Labelled photos from "Datasets", an image-classification folder in imuhammadshadab/BS-Final-Year-Project. The possible labels are: diseased cotton leaf, diseased cotton plant, fresh cotton leaf, fresh cotton plant.

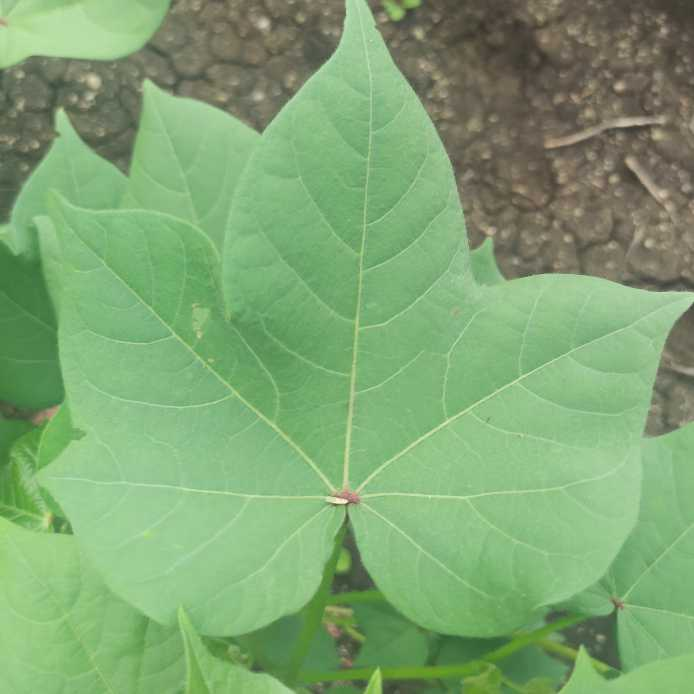
Label: fresh cotton leaf

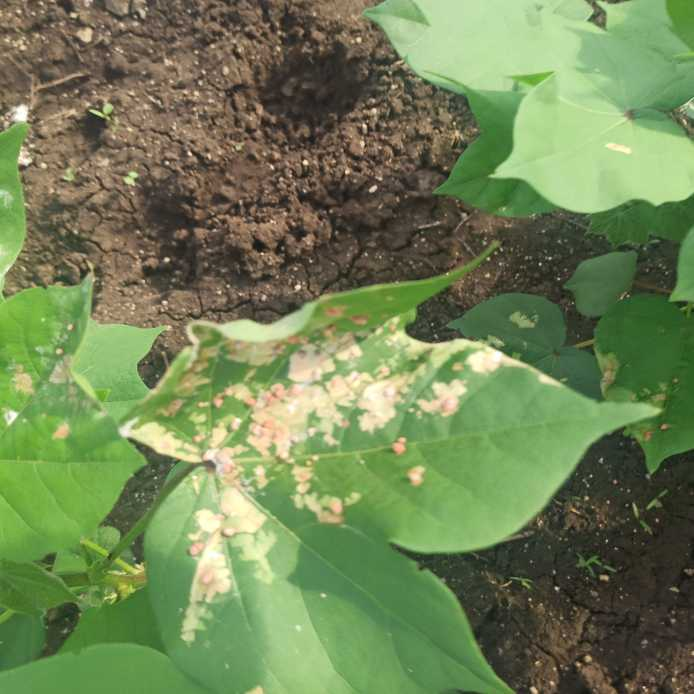
Label: diseased cotton leaf

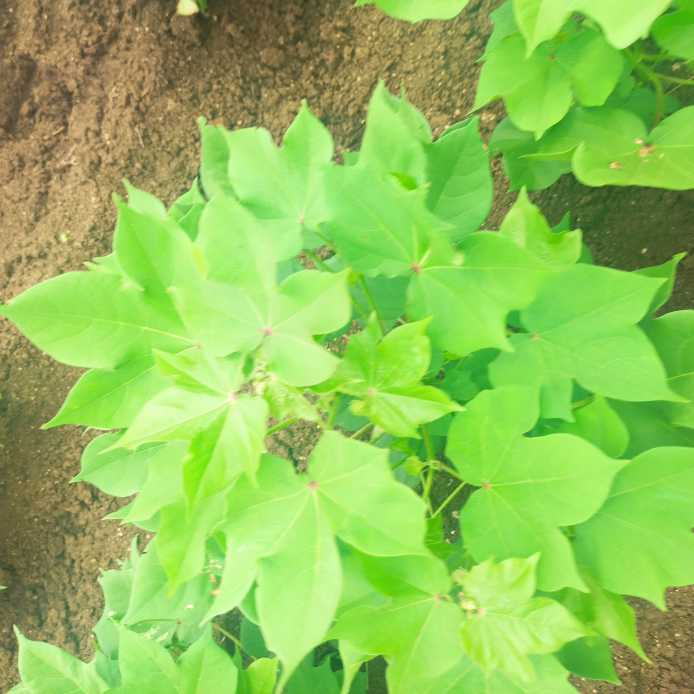
Label: fresh cotton plant

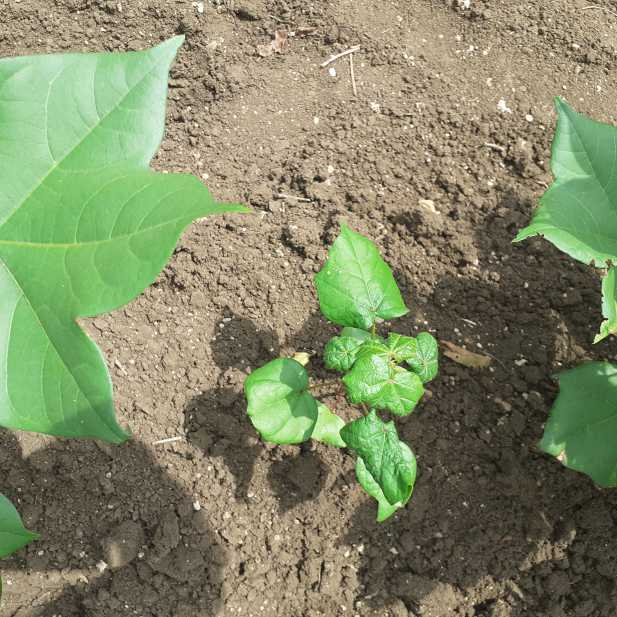
Label: diseased cotton plant

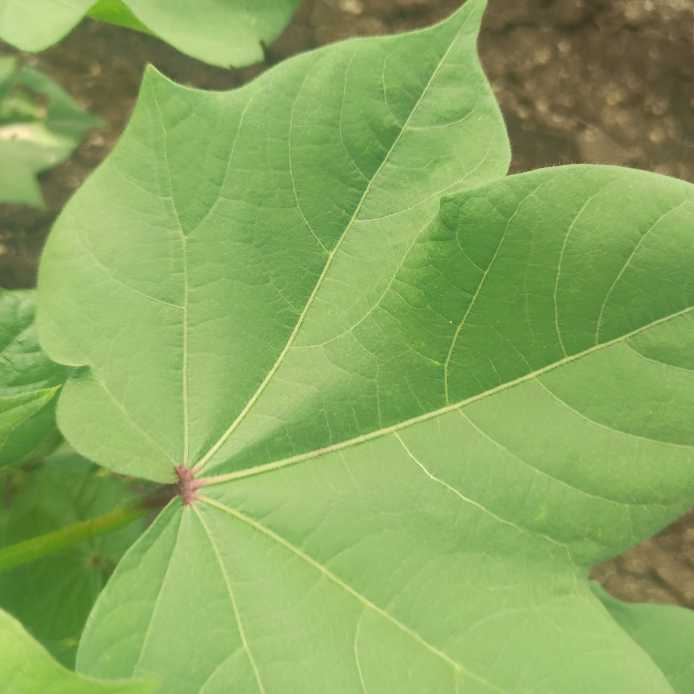
Label: fresh cotton leaf

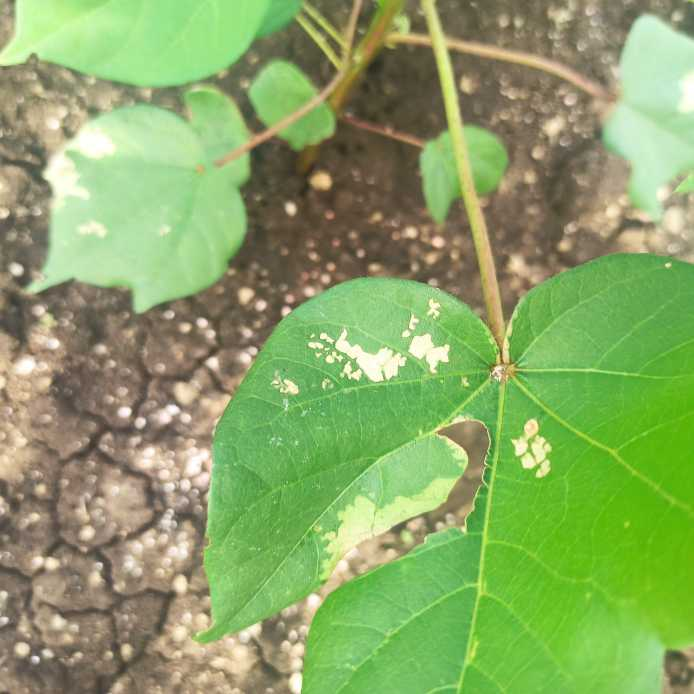
Label: diseased cotton leaf
